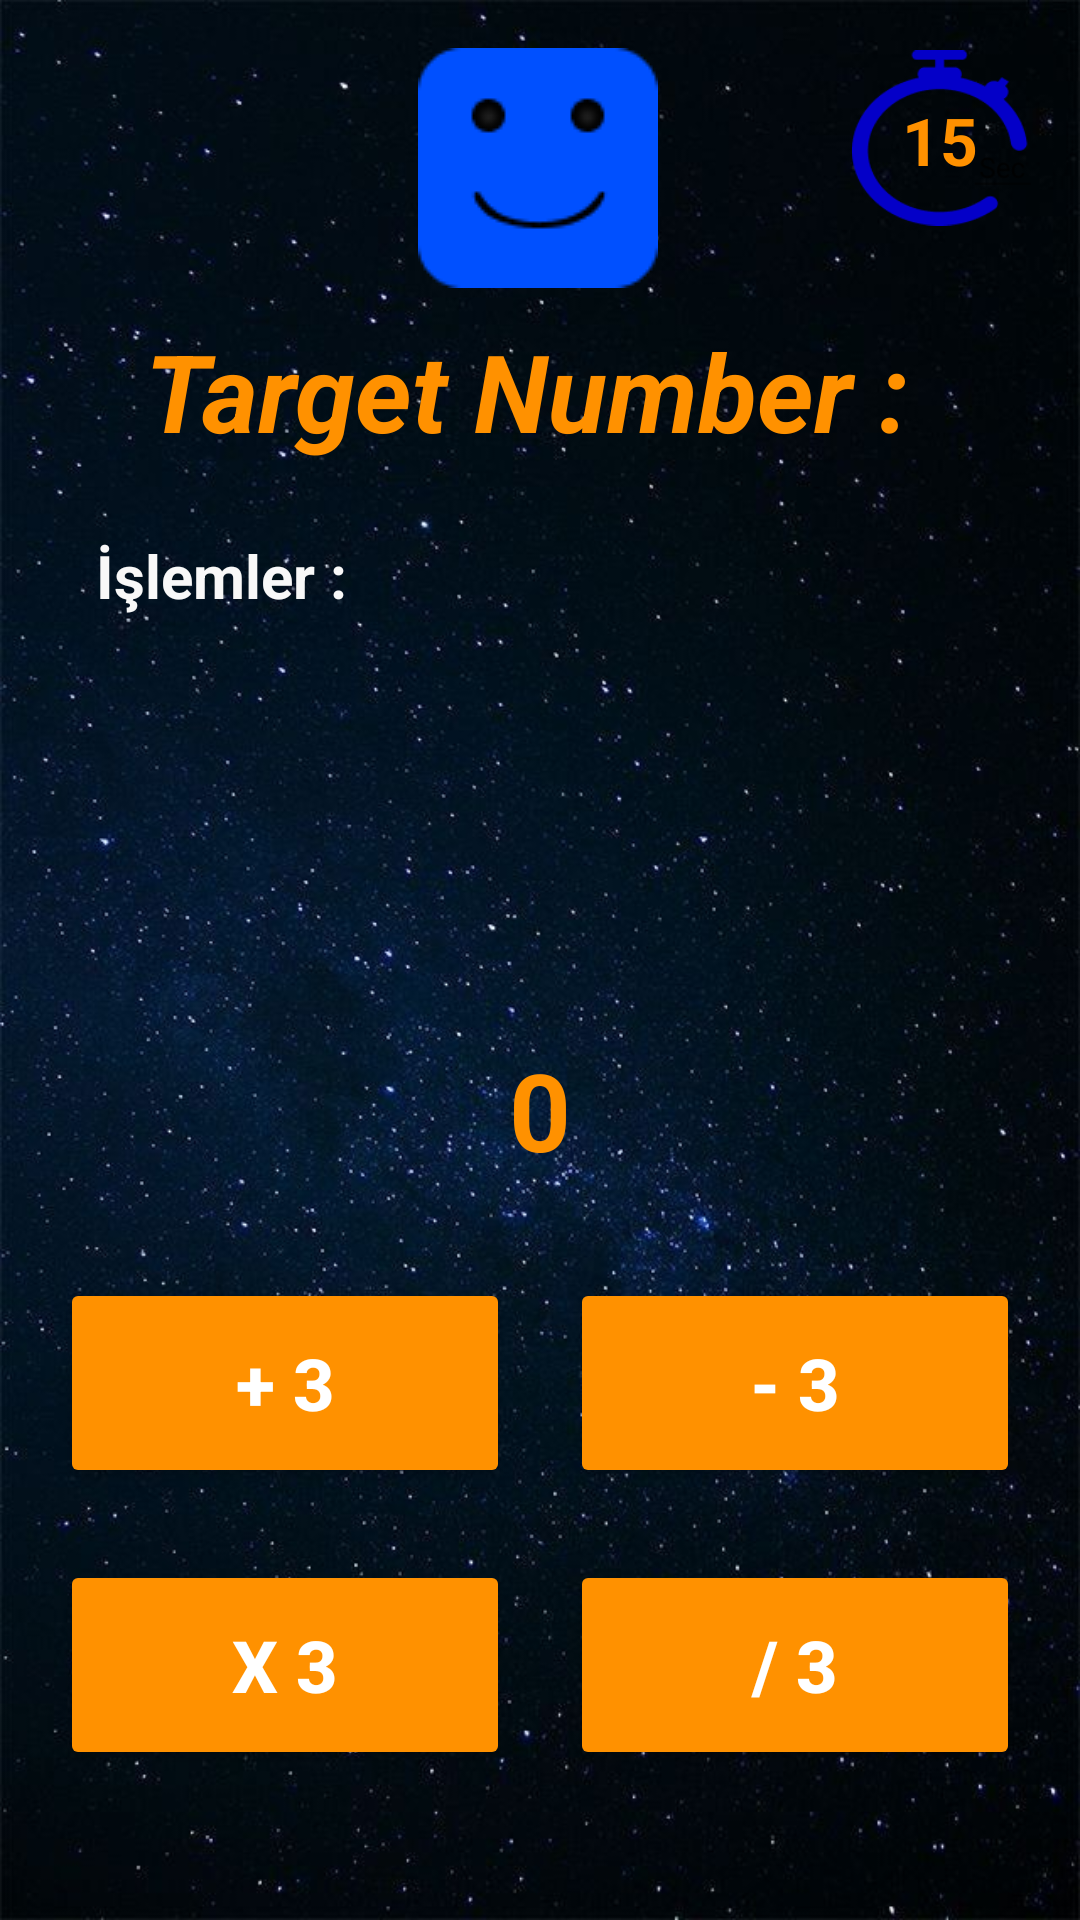

This screen was rendered from an Android layout file. Write that file and the resources it references.
<!-- AndroidManifest.xml: application theme Theme.OY_03 -->
<!-- res/layout/activity_main5.xml -->
<?xml version="1.0" encoding="utf-8"?>
<androidx.constraintlayout.widget.ConstraintLayout xmlns:android="http://schemas.android.com/apk/res/android"
    xmlns:app="http://schemas.android.com/apk/res-auto"
    xmlns:tools="http://schemas.android.com/tools"
    android:id="@+id/cl"
    android:layout_width="match_parent"
    android:layout_height="match_parent"
    android:background="@drawable/backgraund_black_stars_horizantal"
    tools:context=".MainActivity">


    <TextView
        android:id="@+id/textViewIslemGoster2"
        android:layout_width="0dp"
        android:layout_height="0dp"
        android:layout_marginStart="32dp"
        android:layout_marginTop="24dp"
        android:layout_marginEnd="32dp"
        android:layout_marginBottom="24dp"
        android:text="İşlemler : "
        android:textColor="#F8F8F8"
        android:textSize="20sp"
        android:textStyle="bold"
        app:layout_constraintBottom_toTopOf="@+id/textViewAnlikSkor"
        app:layout_constraintEnd_toEndOf="parent"
        app:layout_constraintHorizontal_bias="0.5"
        app:layout_constraintStart_toStartOf="parent"
        app:layout_constraintTop_toBottomOf="@+id/textViewHedefSayi" />

    <TextView
        android:id="@+id/textViewHedefSayi"
        android:layout_width="wrap_content"
        android:layout_height="wrap_content"
        android:layout_marginTop="10dp"
        android:gravity="center|clip_vertical"
        android:text="@string/main_hedef_sayi"
        android:textColor="@color/text_yellow"
        android:textSize="36sp"
        android:textStyle="bold|italic"
        app:layout_constraintEnd_toEndOf="parent"
        app:layout_constraintStart_toStartOf="parent"
        app:layout_constraintTop_toBottomOf="@+id/imageViewAnaKarakter" />

    <ImageView
        android:id="@+id/imageViewAnaKarakter"
        android:layout_width="wrap_content"
        android:layout_height="wrap_content"
        android:layout_marginTop="16dp"
        app:layout_constraintBottom_toTopOf="@+id/textViewHedefSayi"
        app:layout_constraintEnd_toEndOf="parent"
        app:layout_constraintHorizontal_bias="0.498"
        app:layout_constraintStart_toStartOf="parent"
        app:layout_constraintTop_toTopOf="parent"
        app:layout_constraintVertical_bias="0.48000002"
        app:srcCompat="@drawable/avatar_mutlu" />

    <TextView
        android:id="@+id/textViewTimer"
        android:layout_width="wrap_content"
        android:layout_height="wrap_content"
        android:text="15"
        android:textColor="@color/text_yellow"
        android:textSize="22sp"
        android:textStyle="bold"
        app:layout_constraintBottom_toBottomOf="@+id/imageView"
        app:layout_constraintEnd_toEndOf="@+id/imageView"
        app:layout_constraintHorizontal_bias="0.48"
        app:layout_constraintStart_toStartOf="@+id/imageView"
        app:layout_constraintTop_toTopOf="@+id/imageView"
        app:layout_constraintVertical_bias="0.52" />

    <ImageView
        android:id="@+id/imageView"
        android:layout_width="60dp"
        android:layout_height="60dp"
        android:layout_marginTop="16dp"
        android:layout_marginEnd="16dp"
        app:layout_constraintEnd_toEndOf="parent"
        app:layout_constraintTop_toTopOf="parent"
        app:srcCompat="@drawable/timer_icon" />

    <Button
        android:id="@+id/buttonArti"
        android:layout_width="150dp"
        android:layout_height="70dp"
        android:textColor="@color/white"
        android:backgroundTint="@color/text_yellow"
        android:layout_marginBottom="24dp"
        android:text="+ 3"
        android:textSize="24sp"
        android:textStyle="bold"
        app:layout_constraintBottom_toTopOf="@+id/buttonCarpi"
        app:layout_constraintEnd_toStartOf="@+id/buttonEksi"
        app:layout_constraintHorizontal_bias="0.5"
        app:layout_constraintStart_toStartOf="parent" />

    <Button
        android:id="@+id/buttonEksi"
        android:layout_width="150dp"
        android:layout_height="70dp"
        android:textColor="@color/white"
        android:backgroundTint="@color/text_yellow"
        android:text="- 3"
        android:textSize="24sp"
        android:textStyle="bold"
        app:layout_constraintEnd_toEndOf="parent"
        app:layout_constraintHorizontal_bias="0.5"
        app:layout_constraintStart_toEndOf="@+id/buttonArti"
        app:layout_constraintTop_toTopOf="@+id/buttonArti" />

    <Button
        android:id="@+id/buttonCarpi"
        android:layout_width="150dp"
        android:layout_height="70dp"
        android:textColor="@color/white"
        android:backgroundTint="@color/text_yellow"
        android:layout_marginBottom="50dp"
        android:text="X 3"
        android:textSize="24sp"
        android:textStyle="bold"
        app:layout_constraintBottom_toBottomOf="parent"
        app:layout_constraintEnd_toStartOf="@+id/buttonBolu"
        app:layout_constraintHorizontal_bias="0.5"
        app:layout_constraintStart_toStartOf="parent" />

    <Button
        android:id="@+id/buttonBolu"
        android:layout_width="150dp"
        android:layout_height="70dp"
        android:textColor="@color/white"
        android:backgroundTint="@color/text_yellow"
        android:text="/ 3"
        android:textSize="24sp"
        android:textStyle="bold"
        app:layout_constraintEnd_toEndOf="parent"
        app:layout_constraintHorizontal_bias="0.5"
        app:layout_constraintStart_toEndOf="@+id/buttonCarpi"
        app:layout_constraintTop_toTopOf="@+id/buttonCarpi" />

    <TextView
        android:id="@+id/textViewAnlikSkor"
        android:layout_width="wrap_content"
        android:layout_height="wrap_content"
        android:layout_marginBottom="32dp"
        android:text="0"
        android:textColor="@color/text_yellow"
        android:textSize="36sp"
        android:textStyle="bold"
        app:layout_constraintBottom_toTopOf="@+id/buttonArti"
        app:layout_constraintEnd_toEndOf="parent"
        app:layout_constraintHorizontal_bias="0.5"
        app:layout_constraintStart_toStartOf="parent" />


</androidx.constraintlayout.widget.ConstraintLayout>
<!-- resources referenced by this layout -->
<resources>
  <color name="text_yellow">#FF9100</color>
  <color name="white">#FFFFFFFF</color>
  <!-- drawable avatar_mutlu: png bitmap (drawable, 1426 bytes) -->
  <!-- drawable backgraund_black_stars_horizantal: jpg bitmap (drawable, 80371 bytes) -->
  <!-- drawable timer_icon: png bitmap (drawable, 4139 bytes) -->
  <string name="main_hedef_sayi">"Target Number : "</string>
  <style name="Theme.OY_03" parent="Theme.MaterialComponents.DayNight.DarkActionBar">
          
          <item name="colorPrimary">@color/purple_500</item>
          <item name="colorPrimaryVariant">@color/text_yellow</item>
          <item name="colorOnPrimary">@color/white</item>
          
          <item name="colorSecondary">@color/teal_200</item>
          <item name="colorSecondaryVariant">@color/teal_700</item>
          <item name="colorOnSecondary">@color/black</item>
          
          <item name="android:statusBarColor" tools:targetApi="l">?attr/colorPrimaryVariant</item>
          
          <item name="windowActionBar">false</item>
          <item name="windowNoTitle">true</item>
      </style>
  <color name="purple_500">#FF6200EE</color>
  <color name="teal_200">#FF03DAC5</color>
  <color name="teal_700">#FF018786</color>
  <color name="black">#FF000000</color>
</resources>
